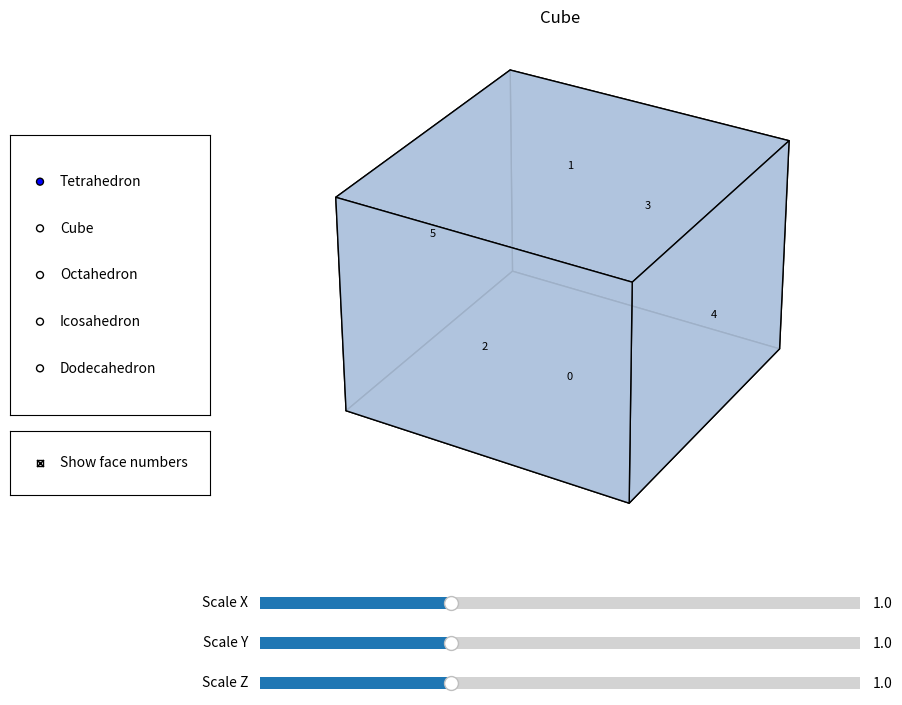

Source code (Python):
import numpy as np
import matplotlib.pyplot as plt
from mpl_toolkits.mplot3d.art3d import Poly3DCollection
from matplotlib.widgets import Slider, RadioButtons, CheckButtons

phi = (1 + np.sqrt(5)) / 2
a = 1 / phi
b = phi

SOLIDS = {
    "Tetrahedron": (
        [
            (1, 1, 1), (-1, -1, 1),
            (-1, 1, -1), (1, -1, -1)
        ],
        [
            [0, 1, 2], [0, 3, 1],
            [0, 2, 3], [1, 3, 2]
        ]
    ),

    "Cube": (
        [
            (-1, -1, -1), (1, -1, -1),
            (1, 1, -1), (-1, 1, -1),
            (-1, -1, 1), (1, -1, 1),
            (1, 1, 1), (-1, 1, 1)
        ],
        [
            [0, 1, 2, 3], [4, 5, 6, 7],
            [0, 1, 5, 4], [2, 3, 7, 6],
            [1, 2, 6, 5], [3, 0, 4, 7]
        ]
    ),

    "Octahedron": (
        [
            (1, 0, 0), (-1, 0, 0),
            (0, 1, 0), (0, -1, 0),
            (0, 0, 1), (0, 0, -1)
        ],
        [
            [0, 2, 4], [2, 1, 4],
            [1, 3, 4], [3, 0, 4],
            [0, 2, 5], [2, 1, 5],
            [1, 3, 5], [3, 0, 5]
        ]
    ),

    "Icosahedron": (
        [
            (-1,  phi,  0), (1,  phi,  0),
            (-1, -phi,  0), (1, -phi,  0),
            (0, -1,  phi), (0,  1,  phi),
            (0, -1, -phi), (0,  1, -phi),
            ( phi,  0, -1), ( phi,  0,  1),
            (-phi,  0, -1), (-phi,  0,  1)
        ],
        [
            [0,11,5],[0,5,1],[0,1,7],[0,7,10],[0,10,11],
            [1,5,9],[5,11,4],[11,10,2],[10,7,6],[7,1,8],
            [3,9,4],[3,4,2],[3,2,6],[3,6,8],[3,8,9],
            [4,9,5],[2,4,11],[6,2,10],[8,6,7],[9,8,1]
        ]
    ),

    "Dodecahedron": (
        [
            (-1,-1,-1),(-1,-1,1),(-1,1,-1),(-1,1,1),
            (1,-1,-1),(1,-1,1),(1,1,-1),(1,1,1),
            (0,-a,-b),(0,-a,b),(0,a,-b),(0,a,b),
            (-a,-b,0),(-a,b,0),(a,-b,0),(a,b,0),
            (-b,0,-a),(b,0,-a),(-b,0,a),(b,0,a)
        ],
        [
            [0,8,10,2,16],[0,16,18,1,12],[1,18,19,5,9],
            [5,19,7,15,9],[7,15,3,11,13],[3,13,12,1,11],
            [2,10,6,14,16],[6,17,4,14,10],[4,17,19,5,14],
            [2,13,3,6,10],[8,9,15,7,17],[8,12,13,2,10]
        ]
    )
}

fig = plt.figure(figsize=(10, 8))
ax = fig.add_subplot(111, projection="3d")
plt.subplots_adjust(left=0.3, bottom=0.25)

poly = None
labels = []
show_labels = True
current_solid = "Cube"

def draw():
    global poly, labels
    ax.cla()
    labels.clear()

    verts, faces = SOLIDS[current_solid]
    scale = np.array([sx.val, sy.val, sz.val])
    verts = np.array(verts) * scale

    poly3d = [[verts[i] for i in f] for f in faces]
    poly = Poly3DCollection(poly3d, facecolors="lightsteelblue",
                            edgecolors="black", alpha=0.9)
    ax.add_collection3d(poly)

    if show_labels:
        for i, f in enumerate(faces):
            c = verts[f].mean(axis=0)
            labels.append(ax.text(c[0], c[1], c[2], str(i), fontsize=8))

    r = np.ptp(verts, axis=0).max() / 2
    m = verts.mean(axis=0)
    ax.set_xlim(m[0]-r, m[0]+r)
    ax.set_ylim(m[1]-r, m[1]+r)
    ax.set_zlim(m[2]-r, m[2]+r)

    ax.set_title(current_solid)
    ax.set_axis_off()
    fig.canvas.draw_idle()


axcolor = "lightgoldenrodyellow"

sx = Slider(plt.axes([0.3, 0.15, 0.6, 0.03], facecolor=axcolor), "Scale X", 0.3, 2.5, valinit=1)
sy = Slider(plt.axes([0.3, 0.10, 0.6, 0.03], facecolor=axcolor), "Scale Y", 0.3, 2.5, valinit=1)
sz = Slider(plt.axes([0.3, 0.05, 0.6, 0.03], facecolor=axcolor), "Scale Z", 0.3, 2.5, valinit=1)

radio = RadioButtons(plt.axes([0.05, 0.4, 0.2, 0.35]),
                     list(SOLIDS.keys()))

check = CheckButtons(plt.axes([0.05, 0.3, 0.2, 0.08]),
                     ["Show face numbers"], [True])

sx.on_changed(lambda v: draw())
sy.on_changed(lambda v: draw())
sz.on_changed(lambda v: draw())

def change_solid(label):
    global current_solid
    current_solid = label
    draw()

radio.on_clicked(change_solid)

def toggle_labels(label):
    global show_labels
    show_labels = not show_labels
    draw()

check.on_clicked(toggle_labels)

draw()
plt.show()